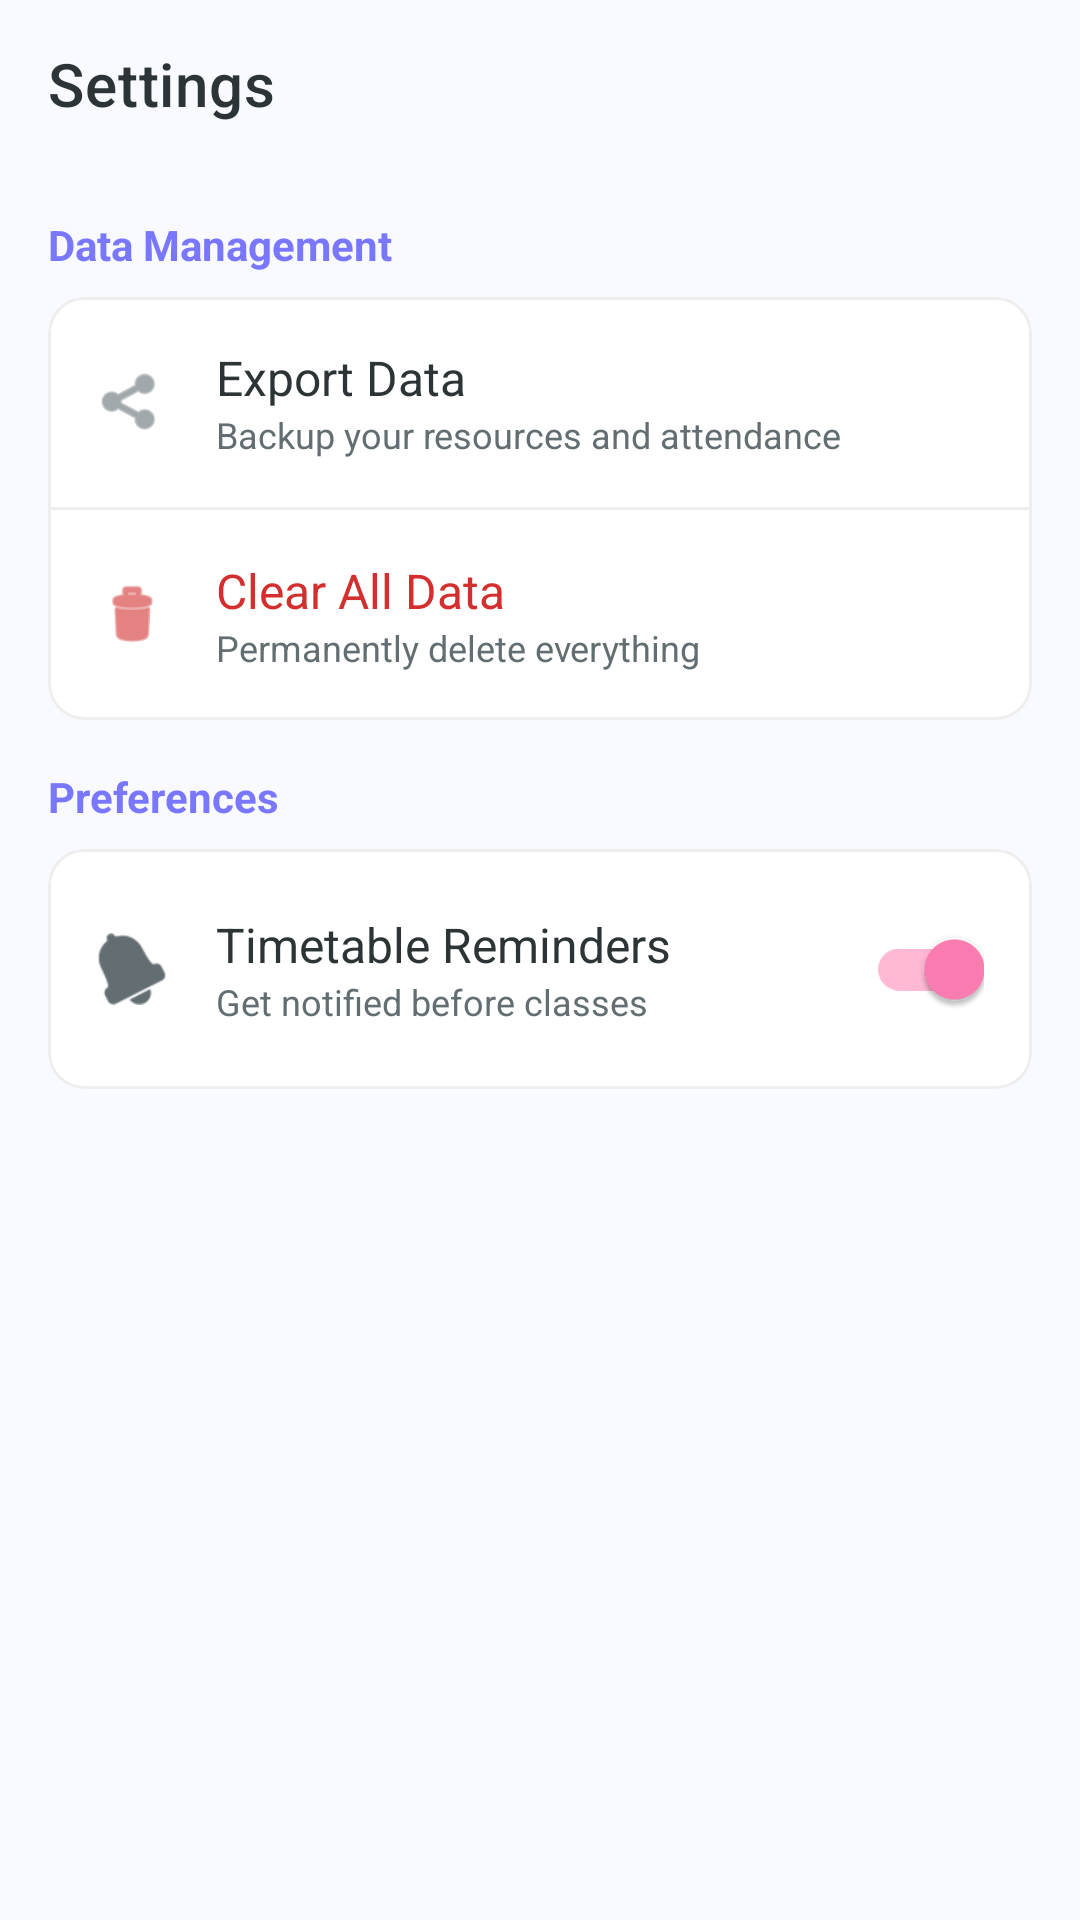

The Android layout XML behind this screen, and the referenced resources:
<!-- AndroidManifest.xml: application theme Theme.StudyOrganizer -->
<!-- res/layout/activity_settings.xml -->
<?xml version="1.0" encoding="utf-8"?>
<LinearLayout xmlns:android="http://schemas.android.com/apk/res/android"
    xmlns:app="http://schemas.android.com/apk/res-auto"
    android:layout_width="match_parent"
    android:layout_height="match_parent"
    android:orientation="vertical"
    android:background="@color/background">

    <com.google.android.material.appbar.AppBarLayout
        android:layout_width="match_parent"
        android:layout_height="wrap_content"
        android:background="@android:color/transparent">
        <androidx.appcompat.widget.Toolbar
            android:id="@+id/toolbar"
            android:layout_width="match_parent"
            android:layout_height="?attr/actionBarSize"
            app:title="Settings"
            app:titleTextColor="@color/onSurface" />
    </com.google.android.material.appbar.AppBarLayout>

    <androidx.core.widget.NestedScrollView
        android:layout_width="match_parent"
        android:layout_height="match_parent">

        <LinearLayout
            android:layout_width="match_parent"
            android:layout_height="wrap_content"
            android:orientation="vertical"
            android:padding="16dp">

            
            <TextView
                android:layout_width="wrap_content"
                android:layout_height="wrap_content"
                android:text="Data Management"
                android:textColor="@color/colorPrimary"
                android:textStyle="bold"
                android:textSize="14sp"
                android:layout_marginBottom="8dp"/>

            <com.google.android.material.card.MaterialCardView
                android:layout_width="match_parent"
                android:layout_height="wrap_content"
                app:cardCornerRadius="12dp"
                app:cardElevation="0dp"
                app:strokeWidth="1dp"
                app:strokeColor="#EEEEEE"
                android:layout_marginBottom="16dp">

                <LinearLayout
                    android:layout_width="match_parent"
                    android:layout_height="wrap_content"
                    android:orientation="vertical">

                    <LinearLayout
                        android:id="@+id/btnExport"
                        android:layout_width="match_parent"
                        android:layout_height="wrap_content"
                        android:padding="16dp"
                        android:background="?attr/selectableItemBackground"
                        android:gravity="center_vertical">
                        <ImageView
                            android:layout_width="24dp"
                            android:layout_height="24dp"
                            android:src="@android:drawable/ic_menu_share"
                            app:tint="@color/onSurfaceVariant"/>
                        <LinearLayout
                            android:layout_width="0dp"
                            android:layout_height="wrap_content"
                            android:layout_weight="1"
                            android:layout_marginStart="16dp"
                            android:orientation="vertical">
                            <TextView
                                android:layout_width="wrap_content"
                                android:layout_height="wrap_content"
                                android:text="Export Data"
                                android:textColor="@color/onSurface"
                                android:textSize="16sp"/>
                            <TextView
                                android:layout_width="wrap_content"
                                android:layout_height="wrap_content"
                                android:text="Backup your resources and attendance"
                                android:textColor="@color/onSurfaceVariant"
                                android:textSize="12sp"/>
                        </LinearLayout>
                    </LinearLayout>

                    <View android:layout_width="match_parent" android:layout_height="1dp" android:background="#EEEEEE"/>

                    <LinearLayout
                        android:id="@+id/btnClearData"
                        android:layout_width="match_parent"
                        android:layout_height="wrap_content"
                        android:padding="16dp"
                        android:background="?attr/selectableItemBackground"
                        android:gravity="center_vertical">
                        <ImageView
                            android:layout_width="24dp"
                            android:layout_height="24dp"
                            android:src="@android:drawable/ic_menu_delete"
                            app:tint="#D32F2F"/>
                        <LinearLayout
                            android:layout_width="0dp"
                            android:layout_height="wrap_content"
                            android:layout_weight="1"
                            android:layout_marginStart="16dp"
                            android:orientation="vertical">
                            <TextView
                                android:layout_width="wrap_content"
                                android:layout_height="wrap_content"
                                android:text="Clear All Data"
                                android:textColor="#D32F2F"
                                android:textSize="16sp"/>
                            <TextView
                                android:layout_width="wrap_content"
                                android:layout_height="wrap_content"
                                android:text="Permanently delete everything"
                                android:textColor="@color/onSurfaceVariant"
                                android:textSize="12sp"/>
                        </LinearLayout>
                    </LinearLayout>

                </LinearLayout>
            </com.google.android.material.card.MaterialCardView>

            
            <TextView
                android:layout_width="wrap_content"
                android:layout_height="wrap_content"
                android:text="Preferences"
                android:textColor="@color/colorPrimary"
                android:textStyle="bold"
                android:textSize="14sp"
                android:layout_marginBottom="8dp"/>

            <com.google.android.material.card.MaterialCardView
                android:layout_width="match_parent"
                android:layout_height="wrap_content"
                app:cardCornerRadius="12dp"
                app:cardElevation="0dp"
                app:strokeWidth="1dp"
                app:strokeColor="#EEEEEE">

                <LinearLayout
                    android:layout_width="match_parent"
                    android:layout_height="wrap_content"
                    android:padding="16dp"
                    android:gravity="center_vertical">
                    <ImageView
                        android:layout_width="24dp"
                        android:layout_height="24dp"
                        android:src="@android:drawable/ic_popup_reminder"
                        app:tint="@color/onSurfaceVariant"/>
                    <LinearLayout
                        android:layout_width="0dp"
                        android:layout_height="wrap_content"
                        android:layout_weight="1"
                        android:layout_marginStart="16dp"
                        android:orientation="vertical">
                        <TextView
                            android:layout_width="wrap_content"
                            android:layout_height="wrap_content"
                            android:text="Timetable Reminders"
                            android:textColor="@color/onSurface"
                            android:textSize="16sp"/>
                        <TextView
                            android:layout_width="wrap_content"
                            android:layout_height="wrap_content"
                            android:text="Get notified before classes"
                            android:textColor="@color/onSurfaceVariant"
                            android:textSize="12sp"/>
                    </LinearLayout>
                    <com.google.android.material.switchmaterial.SwitchMaterial
                        android:id="@+id/switchNotifications"
                        android:layout_width="wrap_content"
                        android:layout_height="wrap_content"
                        android:checked="true"/>
                </LinearLayout>

            </com.google.android.material.card.MaterialCardView>

        </LinearLayout>
    </androidx.core.widget.NestedScrollView>

</LinearLayout>
<!-- resources referenced by this layout -->
<resources>
  <color name="background">#F8FAFF</color>
  <color name="colorPrimary">#7A77FF</color>
  <color name="onSurface">#2D3436</color>
  <color name="onSurfaceVariant">#636E72</color>
  <style name="Theme.StudyOrganizer" parent="Theme.MaterialComponents.DayNight.NoActionBar">
          
          <item name="colorPrimary">@color/colorPrimary</item>
          <item name="colorPrimaryVariant">@color/colorPrimaryDark</item>
          <item name="colorOnPrimary">@color/white</item>
          
          <item name="colorSecondary">@color/colorAccent</item>
          <item name="colorSecondaryVariant">@color/colorAccent</item>
          <item name="colorOnSecondary">@color/white</item>
          
          <item name="android:statusBarColor">?attr/colorPrimaryVariant</item>
          
      </style>
  <color name="colorPrimaryDark">#5E5CE6</color>
  <color name="white">#FFFFFF</color>
  <color name="colorAccent">#FF7EB3</color>
</resources>
